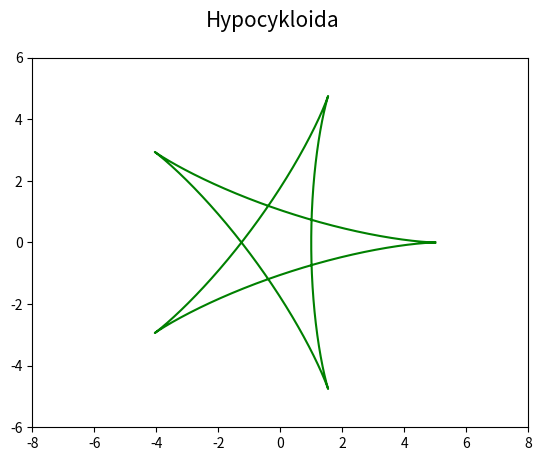

The script that saved this image:
"""Parametrická křivka: hypocykloida."""

#
# Použito v článku:
#
# Křivky v přírodě, architektuře, stavitelství i v počítačové grafice: matematický popis křivek
# https://www.root.cz/clanky/krivky-v-prirode-architekture-stavitelstvi-i-v-pocitacove-grafice-matematicky-popis-krivek/
#
# Součást seriálu:
#
# Křivky nejen v počítačové grafice
# https://www.root.cz/serialy/krivky-nejen-v-pocitacove-grafice/
#
# Zdrojový kód tohoto skriptu ve stylu literate programming
# [redacted]
#

import numpy as np
import matplotlib.pyplot as plt

# hodnoty parametru t
t = np.arange(0, 6*np.pi, 0.01)

# parametry
a = 5
b = 3

# výpočet bodů ležících na křivce
x = (a-b)*np.cos(t)+b*np.cos((a/b-1)*t)
y = (a-b)*np.sin(t)-b*np.sin((a/b-1)*t)

# rozměry grafu při uložení: 640x480 pixelů
fig, ax = plt.subplots(1, figsize=(6.4, 4.8))

# titulek grafu
fig.suptitle('Hypocykloida', fontsize=15)

# určení rozsahů na obou souřadných osách
ax.set_xlim(-8, 8)
ax.set_ylim(-6, 6)

# vrcholy na křivce pospojované úsečkami
ax.plot(x, y, 'g-')

# uložení grafu do rastrového obrázku
plt.savefig("hypocycloid1.png")

# zobrazení grafu
plt.show()
